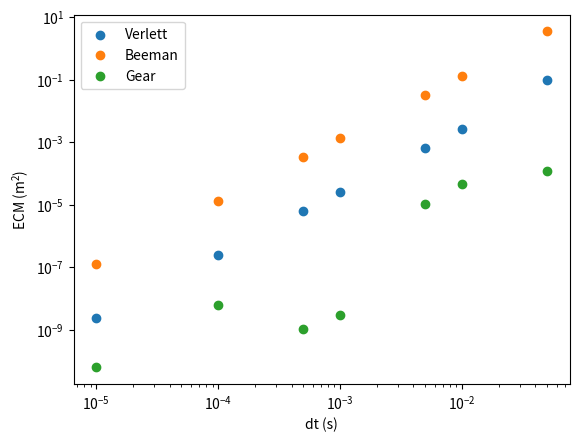

Source code (Python):
from math import exp, cos, sqrt
from matplotlib import pyplot
from scipy.stats import skew, linregress
import numpy as np

# ---------------------------------------------------------------
#                   CONDICIONES DEL PROBLEMA
# ---------------------------------------------------------------

# Resoluciones temporales
dt = 1e-5
log_step = 5

# Caracteristicas
tf = 5e5*dt
m = 70
k = 10000
gamma = 100
A = 1

# Condiciones iniciales
r0 = 1
v0 = -A*gamma/(2*m)

# Expresion de la fuerza
f = lambda r,v : -k * r - gamma * v

# ---------------------------------------------------------------
#                   ALGORITMO DE VERLETT
# ---------------------------------------------------------------

def verlett():
    # Vectores de posicion y velocidad
    r = np.arange(0, tf, dt).tolist()
    v = np.arange(0, tf, dt).tolist()
    
    # Inicializamos el problema
    r[0] = r0
    v[0] = v0
    step = 0
    t = step*dt

    while t < tf-dt:
        if t == 0:
            # Calculamos la posición previa
            r_prev = r[0] - dt*v[0] - (dt**2)*f(r[0], v[0])/(2*m)

            # Obtenemos la próxima posición
            r[step+1] = 2 * r[step] - r_prev + dt**2 * f(r[step], v[step])/m

            # Obtenemos la próxima velocidad
            v[step+1] = (r[step+1]-r_prev)/(2*dt)
        else:
            # Obtenemos la próxima posición
            r[step+1] = 2 * r[step] - r[step-1] + dt**2 * f(r[step], v[step])/m

            # Obtenemos la próxima velocidad
            v[step+1] = (r[step+1]-r[step-1])/(2*dt)

        # Avanzamos el tiempo de la simulacion
        step += 1
        t = step*dt

    return r,v


# ---------------------------------------------------------------
#                   ALGORITMO DE BEEMAN
# ---------------------------------------------------------------

def beeman():
    # Vectores de posicion y velocidad
    r = np.arange(0, tf, dt).tolist()
    v = np.arange(0, tf, dt).tolist()
    
    # Inicializamos el problema
    r[0] = r0
    v[0] = v0
    step = 0
    t = step*dt

    while t < tf-dt:
        a_t = f(r[step], v[step])/m
        a_t_less_dt = f(r[step-1], v[step-1])/m if step>0 else f(r[0]-v[0]*dt, v[0])

        # Obtenemos la proxima posicion
        r[step+1] = r[step] + v[step]*dt + 2/3 * a_t * dt**2 - 1/6 * a_t_less_dt * dt**2

        # Predecimos la proxima velocidad
        vp = v[step] + 3/2 * a_t * dt - 1/2 * a_t_less_dt * dt

        # Evaluamos la proxima aceleracion
        a_t_plus_dt = f(r[step+1], vp)/m

        # Corregimos la proxima velocidad
        v[step+1] = v[step] + 1/3 * a_t_plus_dt * dt + 5/6 * a_t * dt - 1/6 * a_t_less_dt * dt

        # Avanzamos el tiempo de la simulacion
        step += 1
        t = step*dt
    
    return r,v


# ---------------------------------------------------------------
#                   ALGORITMO DE GEAR
# ---------------------------------------------------------------

def gear():
    # Vectores de posicion y velocidad
    r = np.arange(0, tf, dt).tolist()
    r1 = np.arange(0, tf, dt).tolist()

    # Expresiones de las derivadas superiores de la posicion
    r2 = lambda t : -k/m * r[int(t/dt)] - gamma/m * r1[int(t/dt)]
    r3 = lambda t : -k/m * r1[int(t/dt)] - gamma/m * r2(t)
    r4 = lambda t : -k/m * r2(t) - gamma/m * r3(t)
    r5 = lambda t : -k/m * r3(t) - gamma/m * r4(t)

    # Coeficientes del predictor de Gear de orden 5
    alpha = [3/16, 251/360, 1, 11/18, 1/6, 1/60]
    
    # Inicializamos el problema
    r[0] = r0
    r1[0] = v0
    step = 0
    t = step*dt

    while t < tf-dt:
        # Predecimos la posicion, velocidad y aceleracion
        r_p = r[step] + r1[step] * dt + r2(t) * dt**2/2 + r3(t) * dt**3/6 + r4(t) * dt**4/24 + r5(t) * dt**5/120
        r1_p = r1[step] + r2(t) * dt + r3(t) * dt**2/2 + r4(t) * dt**3/6 + r5(t) * dt**4/24
        r2_p = r2(t) + r3(t) * dt + r4(t) * dt**2/2 + r5(t) * dt**3/6

        # Evaluamos la aceleracion y la comparamos con la predecida
        a = f(r_p, r1_p) / m
        DR2 = (a - r2_p) * dt**2 / 2

        # Corregimos la posicion y velocidad y las guardamos
        r[step+1] = r_p + alpha[0] * DR2
        r1[step+1] = r1_p + alpha[1] * DR2 * 1/dt

        # Avanzamos el tiempo de la simulacion
        step += 1
        t = step*dt
    
    return r, r1


def single_dt_analysis():
    # Ejecucion de los algoritmos

    times = np.arange(0, tf, dt).tolist()
    r_verlett, _ = verlett()
    r_gear, _ = gear()
    r_beeman, _ = beeman()
    r_real = [A * exp(-t*gamma/(2*m)) * cos(sqrt(k/m - gamma**2/(4*m**2)) * t) for t in times]

    # Errores cuadraticos medios

    print('ECM Verlett', sum([(x-y)**2 for x,y in zip(r_verlett, r_real)]) / (tf/dt))
    print('ECM Beeman', sum([(x-y)**2 for x,y in zip(r_beeman, r_real)]) / (tf/dt))
    print('ECM Gear', sum([(x-y)**2 for x,y in zip(r_gear, r_real)]) / (tf/dt))

    # Graficos de las posiciones

    pyplot.plot(times, r_verlett, label='Verlett')
    pyplot.plot(times, r_beeman, label='Beeman')
    pyplot.plot(times, r_gear, label='Gear')
    pyplot.plot(times, r_real, label='Analitico')
    pyplot.xlabel('t (s)')
    pyplot.ylabel('r (m)')
    pyplot.legend(loc='best')
    pyplot.show()

    # Grafico de los errores de las posiciones

    pyplot.plot(times, [x-y for x,y in zip(r_verlett, r_real)], label='Verlett')
    pyplot.plot(times, [x-y for x,y in zip(r_beeman, r_real)], label='Beeman')
    pyplot.plot(times, [x-y for x,y in zip(r_gear, r_real)], label='Gear')
    pyplot.legend()
    pyplot.xlabel('t (s)')
    pyplot.ylabel('Error de r (m)')
    pyplot.show()


def multi_dt_analysis():
    global dt

    # Grafico de los ECM vs dt
    dts = [1e-2, 5e-2, 1e-3, 5e-3, 1e-4, 5e-4, 1e-5]
    verlett_ecms = []
    beeman_ecms = []
    gear_ecms = []

    for _dt in dts:
        dt = _dt

        # Ejecucion de los algoritmos

        times = np.arange(0, tf, dt).tolist()
        r_verlett, _ = verlett()
        r_beeman, _ = beeman()
        r_gear, _ = gear()
        r_real = [A * exp(-t*gamma/(2*m)) * cos(sqrt(k/m - gamma**2/(4*m**2)) * t) for t in times]

        # Errores cuadraticos medios

        verlett_ecms.append(sum([(x-y)**2 for x,y in zip(r_verlett, r_real)]) / (tf/dt))
        beeman_ecms.append(sum([(x-y)**2 for x,y in zip(r_beeman, r_real)]) / (tf/dt))
        gear_ecms.append(sum([(x-y)**2 for x,y in zip(r_gear, r_real)]) / (tf/dt))

        print('DT', dt)

    pyplot.scatter(dts, verlett_ecms, label='Verlett', marker='o')
    pyplot.scatter(dts, beeman_ecms, label='Beeman', marker='o')
    pyplot.scatter(dts, gear_ecms, label='Gear', marker='o')

    pyplot.xlabel('dt (s)')
    pyplot.ylabel('ECM ' + r'($\mathregular{m^2}$)')
    pyplot.xscale('log')
    pyplot.yscale('log')
    pyplot.legend()

    pyplot.show()

# single_dt_analysis()
multi_dt_analysis()